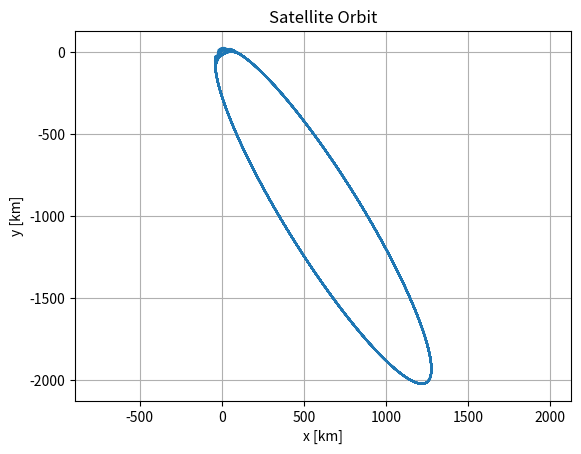
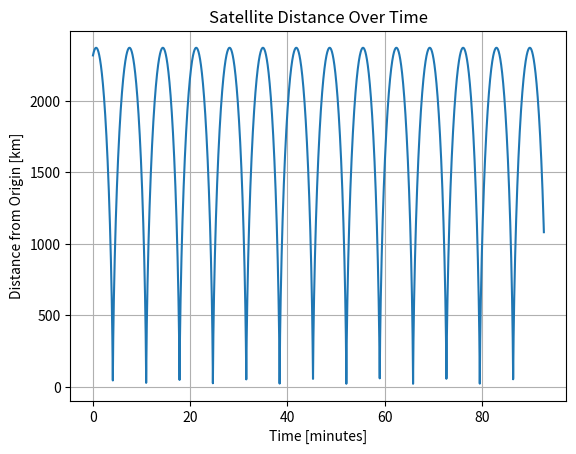

Reproduce these figures in Python, in order.
import numpy as np
import matplotlib.pyplot as plt
import sympy as sp
from scipy.integrate import solve_ivp

# Gravitational parameter for Earth
mu = 398600  # km^3/s^2

# Define symbols for sympy
t = sp.symbols('t')
y = sp.Function('y')(t)
x, y, z, vx, vy, vz = sp.symbols('x y z vx vy vz')

# Define the equations symbolically
r = sp.sqrt(x**2 + y**2 + z**2)
ax = -mu * x / r**3
ay = -mu * y / r**3
az = -mu * z / r**3

# Define the system of equations
eqs = [vx, vy, vz, ax, ay, az]

# Convert the symbolic equations to a numerical function
f = sp.lambdify((t, [x, y, z, vx, vy, vz]), eqs, 'numpy')

# Initial conditions from simpleMotionEquations.py
y0 = [1160.639968962924, -2004.4540552412604, 0.0, 2.9536214633011205, -1.4736710551322349, 0.0]

# Calculate the semi-major axis
earth_radius = 6378  # km
altitude = 408  # km
a = earth_radius + altitude  # semi-major axis in km

# Calculate the orbital period using the semi-major axis
T_seconds = 2 * np.pi * np.sqrt(a**3 / mu)  # Orbital period in seconds
T_minutes = T_seconds / 60  # Convert orbital period to minutes
print(f"Calculated Orbital Period: {T_minutes} minutes")

# Time span for the simulation: let's run it for one and a half periods to observe the motion
t_span = (0, 1 * T_seconds)  # Time span in seconds

# Increase resolution by specifying more time points
num_points = 5630  # Increase this number for higher resolution
t_eval = np.linspace(t_span[0], t_span[1], num_points)

# Define the function to pass to solve_ivp
def satellite_motion(t, y):
    return f(t, y)

# Solve the differential equations with higher resolution and tighter tolerances
sol = solve_ivp(satellite_motion, t_span, y0, method='RK45', t_eval=t_eval, rtol=1e-9, atol=1e-12)

# Plot the results
plt.plot(sol.y[0], sol.y[1])
plt.xlabel('x [km]')
plt.ylabel('y [km]')
plt.title('Satellite Orbit')
plt.axis('equal')  # Ensure the aspect ratio is equal for x and y
plt.grid(True)
plt.show()

# Plot time series of the satellite's distance from the origin
r = np.sqrt(sol.y[0]**2 + sol.y[1]**2 + sol.y[2]**2)
plt.plot(sol.t / 60, r)
plt.xlabel('Time [minutes]')
plt.ylabel('Distance from Origin [km]')
plt.title('Satellite Distance Over Time')
plt.grid(True)
plt.show()
